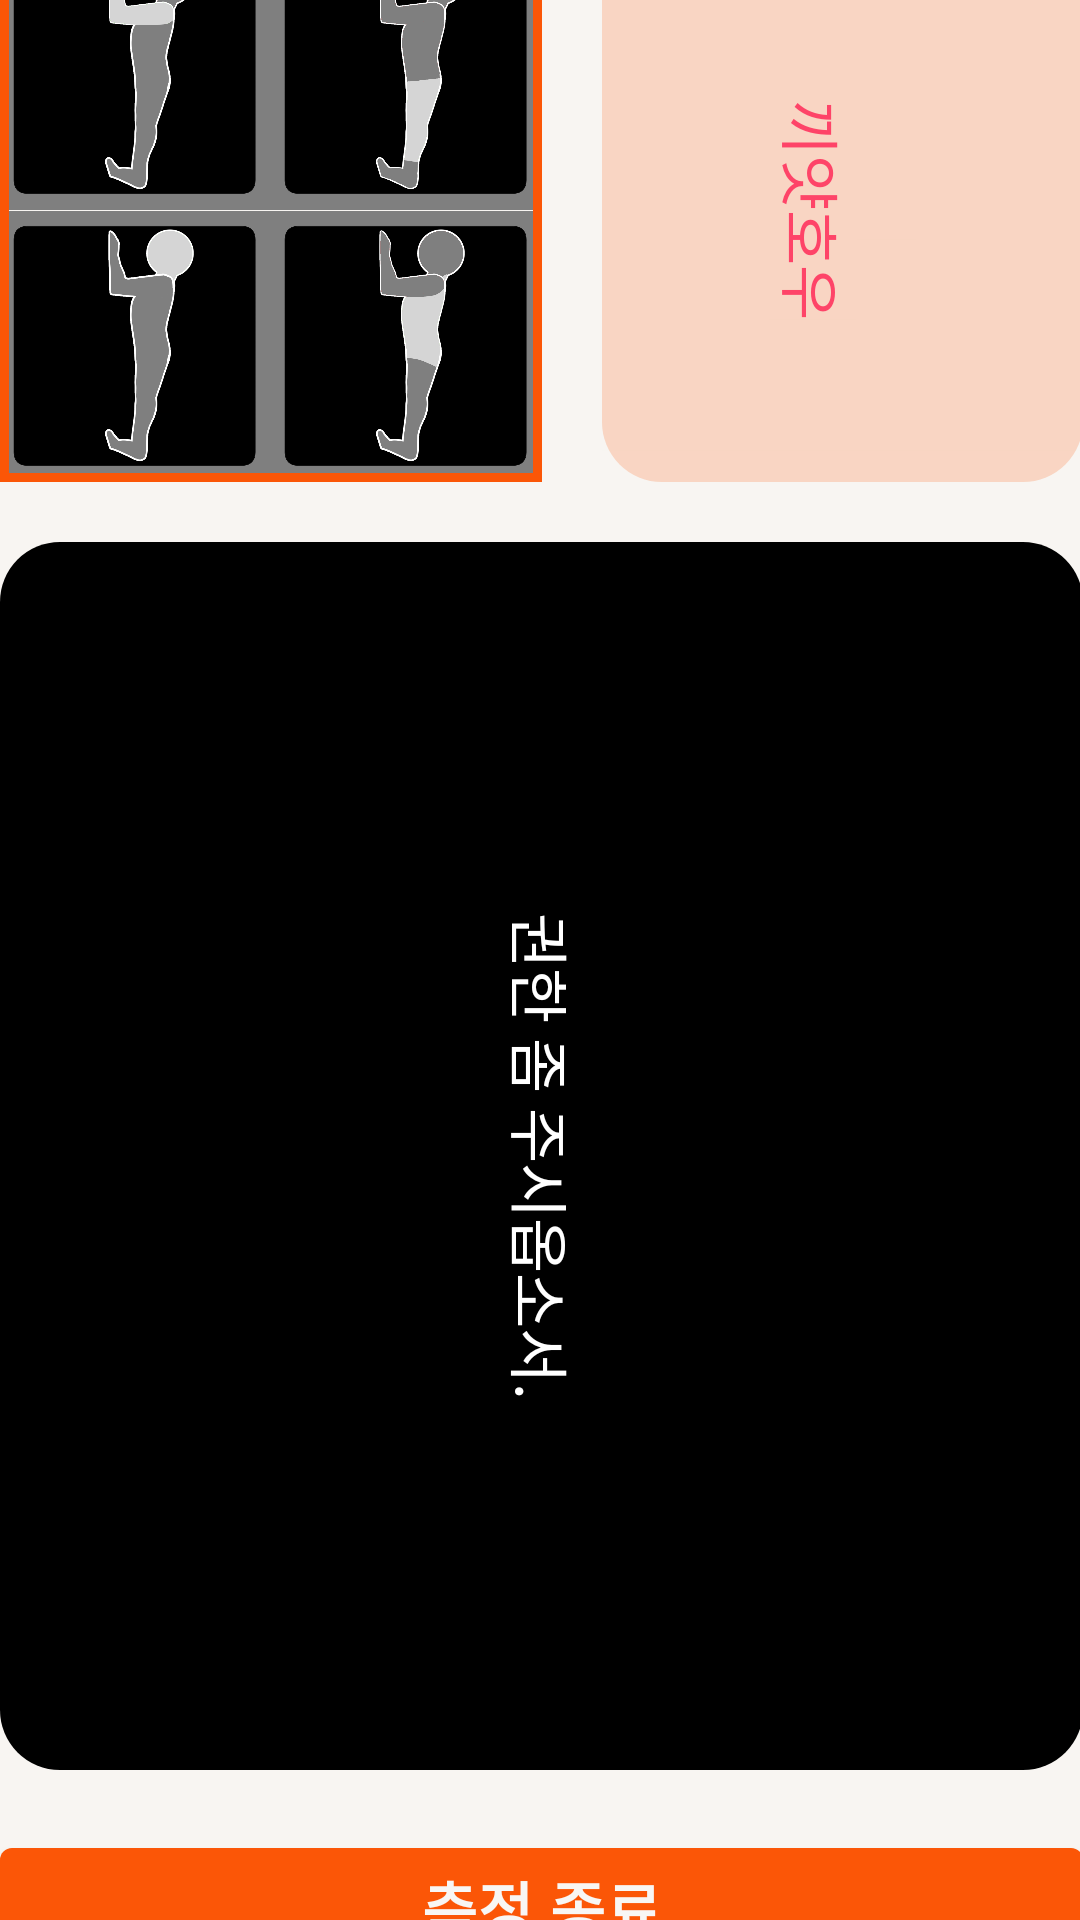

Here is an Android app screen rendered from its layout file. Give the layout XML and the strings, colors and styles it references.
<!-- AndroidManifest.xml: application theme Theme.PostureTeacher -->
<!-- res/layout/activity_plank.xml -->
<?xml version="1.0" encoding="utf-8"?>
<androidx.constraintlayout.widget.ConstraintLayout xmlns:android="http://schemas.android.com/apk/res/android"
    xmlns:app="http://schemas.android.com/apk/res-auto"
    xmlns:tools="http://schemas.android.com/tools"
    android:layout_width="match_parent"
    android:layout_height="match_parent"
    android:background="@color/back_ground">
    <LinearLayout
        android:id="@+id/linearLayout"
        android:layout_width="361dp"
        android:layout_height="722dp"
        android:orientation="vertical"
        app:layout_constraintBottom_toBottomOf="parent"
        app:layout_constraintEnd_toEndOf="parent"
        app:layout_constraintHorizontal_bias="0.5"
        app:layout_constraintStart_toStartOf="parent"
        app:layout_constraintTop_toTopOf="parent"
        android:background="@color/back_ground">

        <LinearLayout
            android:layout_width="match_parent"
            android:layout_height="410dp"
            android:layout_marginTop="20dp"
            android:layout_marginBottom="20dp"
            android:layout_weight="1"
            android:orientation="horizontal">

            <FrameLayout
                android:layout_width="match_parent"
                android:layout_height="match_parent"
                android:layout_weight="1">

                <LinearLayout
                    android:layout_width="match_parent"
                    android:layout_height="match_parent"
                    android:layout_weight="1"
                    android:orientation="horizontal">

                    <LinearLayout
                        android:layout_width="match_parent"
                        android:layout_height="match_parent"
                        android:layout_weight="1"
                        android:orientation="vertical">

                        <ImageView
                            android:id="@+id/imageView3"
                            android:layout_width="match_parent"
                            android:layout_height="wrap_content"
                            android:layout_weight="1"
                            android:background="#737373"
                            android:rotation="90"
                            app:srcCompat="@drawable/plank_arm_gray" />

                        <ImageView
                            android:id="@+id/imageView4"
                            android:layout_width="match_parent"
                            android:layout_height="wrap_content"
                            android:layout_weight="1"
                            android:background="#737373"
                            android:rotation="90"
                            app:srcCompat="@drawable/plank_head_gray" />

                    </LinearLayout>

                    <LinearLayout
                        android:layout_width="match_parent"
                        android:layout_height="match_parent"
                        android:layout_weight="1"
                        android:orientation="vertical">

                        <ImageView
                            android:id="@+id/imageView6"
                            android:layout_width="match_parent"
                            android:layout_height="wrap_content"
                            android:layout_weight="1"
                            android:background="#737373"
                            android:rotation="90"
                            app:srcCompat="@drawable/plank_leg_gray" />

                        <ImageView
                            android:id="@+id/imageView7"
                            android:layout_width="match_parent"
                            android:layout_height="wrap_content"
                            android:layout_weight="1"
                            android:background="#737373"
                            android:rotation="90"
                            app:srcCompat="@drawable/plank_spine_gray" />
                    </LinearLayout>

                </LinearLayout>

                <View
                    android:id="@+id/timer_bg_view"
                    android:layout_width="match_parent"
                    android:layout_height="match_parent"
                    android:background="@drawable/measure_timer_bg" />
            </FrameLayout>

            <FrameLayout
                android:layout_width="match_parent"
                android:layout_height="match_parent"
                android:layout_marginLeft="20dp"
                android:layout_weight="1">

                <LinearLayout
                    android:layout_width="match_parent"
                    android:layout_height="match_parent"
                    android:gravity="center"
                    android:rotation="90"
                    android:orientation="vertical">

                    <ImageView
                        android:id="@+id/imageView"
                        android:layout_width="20dp"
                        android:layout_height="20dp"
                        android:layout_gravity="center"
                        app:srcCompat="@drawable/measure_waring_icon" />

                    <TextView
                        android:id="@+id/TimeCounter"
                        android:layout_width="wrap_content"
                        android:layout_height="wrap_content"
                        android:textColor="#FF4081"
                        android:text="끼얏호우"
                        android:textSize="20dp" />
                </LinearLayout>

                <View
                    android:id="@+id/waring_bg_view"
                    android:layout_width="match_parent"
                    android:layout_height="match_parent"
                    android:background="@drawable/measure_waring_bg" />

            </FrameLayout>

        </LinearLayout>


        <FrameLayout
            android:id="@+id/preview_display_layout"
            android:layout_width="match_parent"
            android:layout_height="638dp"
            android:layout_marginBottom="20dp"
            android:layout_weight="1">

            <FrameLayout
                android:layout_width="match_parent"
                android:layout_height="match_parent"
                android:gravity="center" />

            <View
                android:id="@+id/camera_bg_view"
                android:layout_width="match_parent"
                android:layout_height="match_parent"
                android:background="@drawable/measure_camera_bg" />

            <TextView
                android:id="@+id/no_camera_access_view"
                android:layout_width="match_parent"
                android:layout_height="match_parent"
                android:background="#00FFFFFF"
                android:gravity="center"
                android:text="@string/no_camera_access"
                android:textAlignment="center"
                android:textColor="#FFFFFF"
                android:rotation="90"
                android:textSize="20sp" />

        </FrameLayout>

        <Button
            android:id="@+id/exit_button"
            android:layout_width="match_parent"
            android:layout_height="280dp"
            android:layout_gravity="center"
            android:layout_marginBottom="20dp"
            android:layout_weight="1"
            android:gravity="center"
            android:letterSpacing="0.02"
            android:onClick="onClickExit"
            android:text="측정 종료"
            android:textColor="#F8F6F4"
            android:textSize="20sp"
            android:textStyle="bold" />
    </LinearLayout>

</androidx.constraintlayout.widget.ConstraintLayout>
<!-- resources referenced by this layout -->
<resources>
  <color name="back_ground">#FFF8F5F2</color>
  <!-- drawable measure_camera_bg (drawable) -->
  <?xml version="1.0" encoding="utf-8"?>
  <layer-list xmlns:android="http://schemas.android.com/apk/res/android"
      xmlns:aapt="http://schemas.android.com/aapt">
      <item>
          <shape android:shape="rectangle">
              <solid android:color="#FF000000" />
              <corners android:radius="20dp" />
          </shape>
      </item>
  </layer-list>
  <!-- drawable measure_timer_bg (drawable) -->
  <?xml version="1.0" encoding="utf-8"?>
  <layer-list xmlns:android="http://schemas.android.com/apk/res/android"
      xmlns:aapt="http://schemas.android.com/aapt">
  
      <item>
          <shape android:shape="rectangle">
              <stroke
                  android:width="3dp"
                  android:color="#FB5607" />
              <corners android:radius="0dp" />
          </shape>
      </item>
  </layer-list>
  <!-- drawable measure_waring_bg (drawable) -->
  <?xml version="1.0" encoding="utf-8"?>
  <layer-list xmlns:android="http://schemas.android.com/apk/res/android"
      xmlns:aapt="http://schemas.android.com/aapt">
      <item>
          <shape android:shape="rectangle">
              <solid android:color="#33FB5607" />
              <corners android:radius="20dp" />
          </shape>
      </item>
  </layer-list>
  <!-- drawable plank_arm_gray: png bitmap (drawable, 48857 bytes) -->
  <!-- drawable plank_head_gray: png bitmap (drawable, 49917 bytes) -->
  <!-- drawable plank_leg_gray: png bitmap (drawable, 46192 bytes) -->
  <!-- drawable plank_spine_gray: png bitmap (drawable, 48960 bytes) -->
  <string name="no_camera_access" translatable="false">권한 좀 주시옵소서.</string>
  <style name="Theme.PostureTeacher" parent="Theme.MaterialComponents.Light.DarkActionBar">
          
          <item name="colorPrimary">@color/main_color</item>
          <item name="colorPrimaryVariant">@color/main_color</item>
          <item name="colorOnPrimary">@color/back_ground</item>
          
          <item name="colorSecondary">@color/back_ground</item>
          <item name="colorSecondaryVariant">@color/back_ground</item>
          <item name="colorOnSecondary">@color/back_ground</item>
          
          <item name="android:statusBarColor">@color/back_ground</item>
          <item name="android:windowLightStatusBar">true</item>
          <item name="android:background">@color/back_ground</item>
          
          <item name="windowActionBar">false</item>
          <item name="windowNoTitle">true</item>
      </style>
  <color name="main_color">#FFFB5607</color>
</resources>
